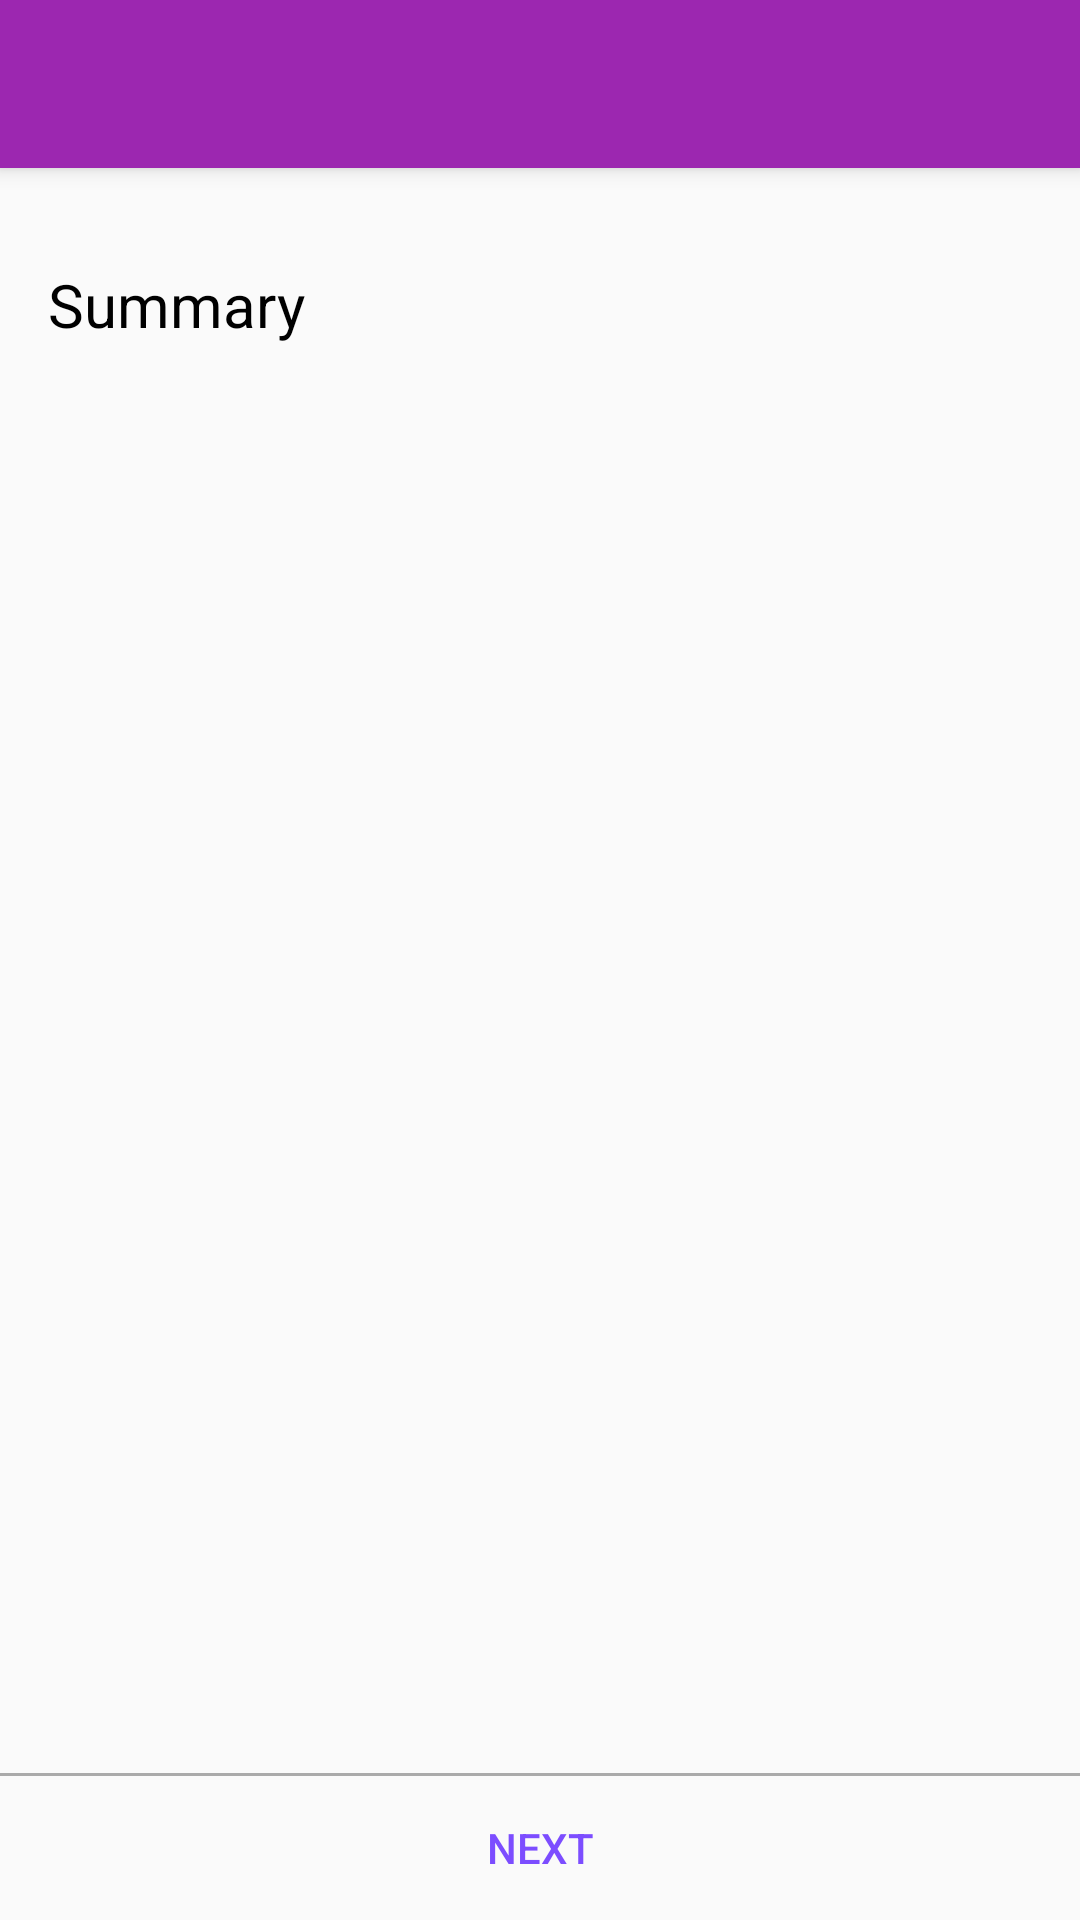

Here is an Android app screen rendered from its layout file. Give the layout XML and the strings, colors and styles it references.
<!-- AndroidManifest.xml: application theme AppTheme -->
<!-- res/layout/fragment_summary.xml -->
<?xml version="1.0" encoding="utf-8"?>
<LinearLayout xmlns:android="http://schemas.android.com/apk/res/android"
              android:layout_width="match_parent"
              android:layout_height="match_parent"
              android:orientation="vertical">

    <include layout="@layout/tool_bar"/>

    <TextView
        style="@style/header"
        android:text="Summary"
        android:textColor="@android:color/black"/>

    <ScrollView
        android:layout_width="match_parent"
        android:layout_height="0dp"
        android:layout_weight="1">

        <LinearLayout
            android:id="@+id/summary"
            android:layout_width="match_parent"
            android:layout_height="wrap_content"
            android:layout_margin="16dp"
            android:divider="@drawable/simple_divider"
            android:orientation="vertical"
            android:showDividers="middle|end"/>
    </ScrollView>

    <include layout="@layout/next"/>
</LinearLayout>
<!-- res/layout/tool_bar.xml (included above) -->
<?xml version="1.0" encoding="utf-8"?>
<android.support.v7.widget.Toolbar
    xmlns:android="http://schemas.android.com/apk/res/android"
    xmlns:app="http://schemas.android.com/apk/res-auto"
    android:id="@+id/toolbar"
    android:layout_width="match_parent"
    android:layout_height="?attr/actionBarSize"
    android:background="@color/colorPrimary"
    android:elevation="4dp"
    android:theme="@style/ThemeOverlay.AppCompat.Dark.ActionBar"/>
<!-- res/layout/next.xml (included above) -->
<?xml version="1.0" encoding="utf-8"?>
<LinearLayout xmlns:android="http://schemas.android.com/apk/res/android"
              android:layout_width="match_parent"
              android:layout_height="wrap_content"
              android:divider="@drawable/simple_divider"
              android:orientation="vertical"
              android:showDividers="beginning">

    <Button
        android:id="@+id/next"
        style="@style/Widget.AppCompat.Button.Borderless.Colored"
        android:layout_width="match_parent"
        android:layout_height="wrap_content"
        android:text="Next"/>
</LinearLayout>
<!-- resources referenced by this layout -->
<resources>
  <color name="colorPrimary">#9C27B0</color>
  <!-- drawable simple_divider (drawable-mdpi) -->
  <shape xmlns:android="http://schemas.android.com/apk/res/android">
      <size android:height="1dp"/>
      <solid android:color="@android:color/darker_gray"/>
  </shape>
  <style name="header">
          <item name="android:layout_width">match_parent</item>
          <item name="android:layout_height">wrap_content</item>
          <item name="android:paddingLeft">16dp</item>
          <item name="android:paddingRight">16dp</item>
          <item name="android:paddingBottom">16dp</item>
          <item name="android:paddingTop">32dp</item>
          <item name="android:textColor">@color/colorAccent</item>
          <item name="android:textSize">20sp</item>
      </style>
  <style name="AppTheme" parent="Theme.AppCompat.Light.NoActionBar">
          
          <item name="colorPrimary">@color/colorPrimary</item>
          <item name="colorPrimaryDark">@color/colorPrimaryDark</item>
          <item name="colorAccent">@color/colorAccent</item>
      </style>
  <color name="colorAccent">#7C4DFF</color>
  <color name="colorPrimaryDark">#7B1FA2</color>
</resources>
